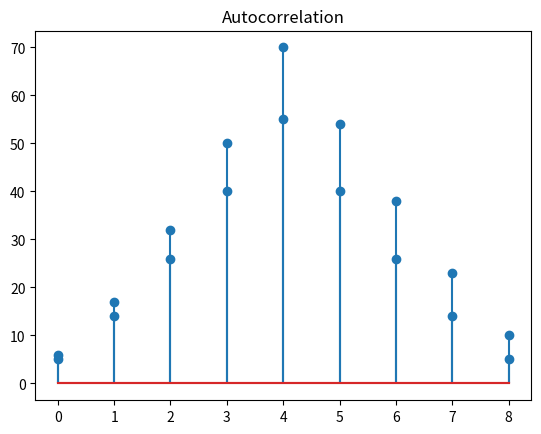

The matplotlib source for this figure:
# [redacted]

import numpy as np
import matplotlib.pyplot as plt

# Define two signals
x = np.array([1, 2, 3, 4, 5])
y = np.array([2, 3, 4, 5, 6])

# Perform cross-correlation using numpy
cross_corr = np.correlate(x, y, mode='full')

# Plot cross-correlation
plt.stem(cross_corr)
plt.title('Cross-Correlation')
plt.show()
# Define a signal
x = np.array([1, 2, 3, 4, 5])
# Perform autocorrelation using numpy
auto_corr = np.correlate(x, x, mode='full')
# Plot autocorrelation
plt.stem(auto_corr)
plt.title('Autocorrelation')
plt.show()
